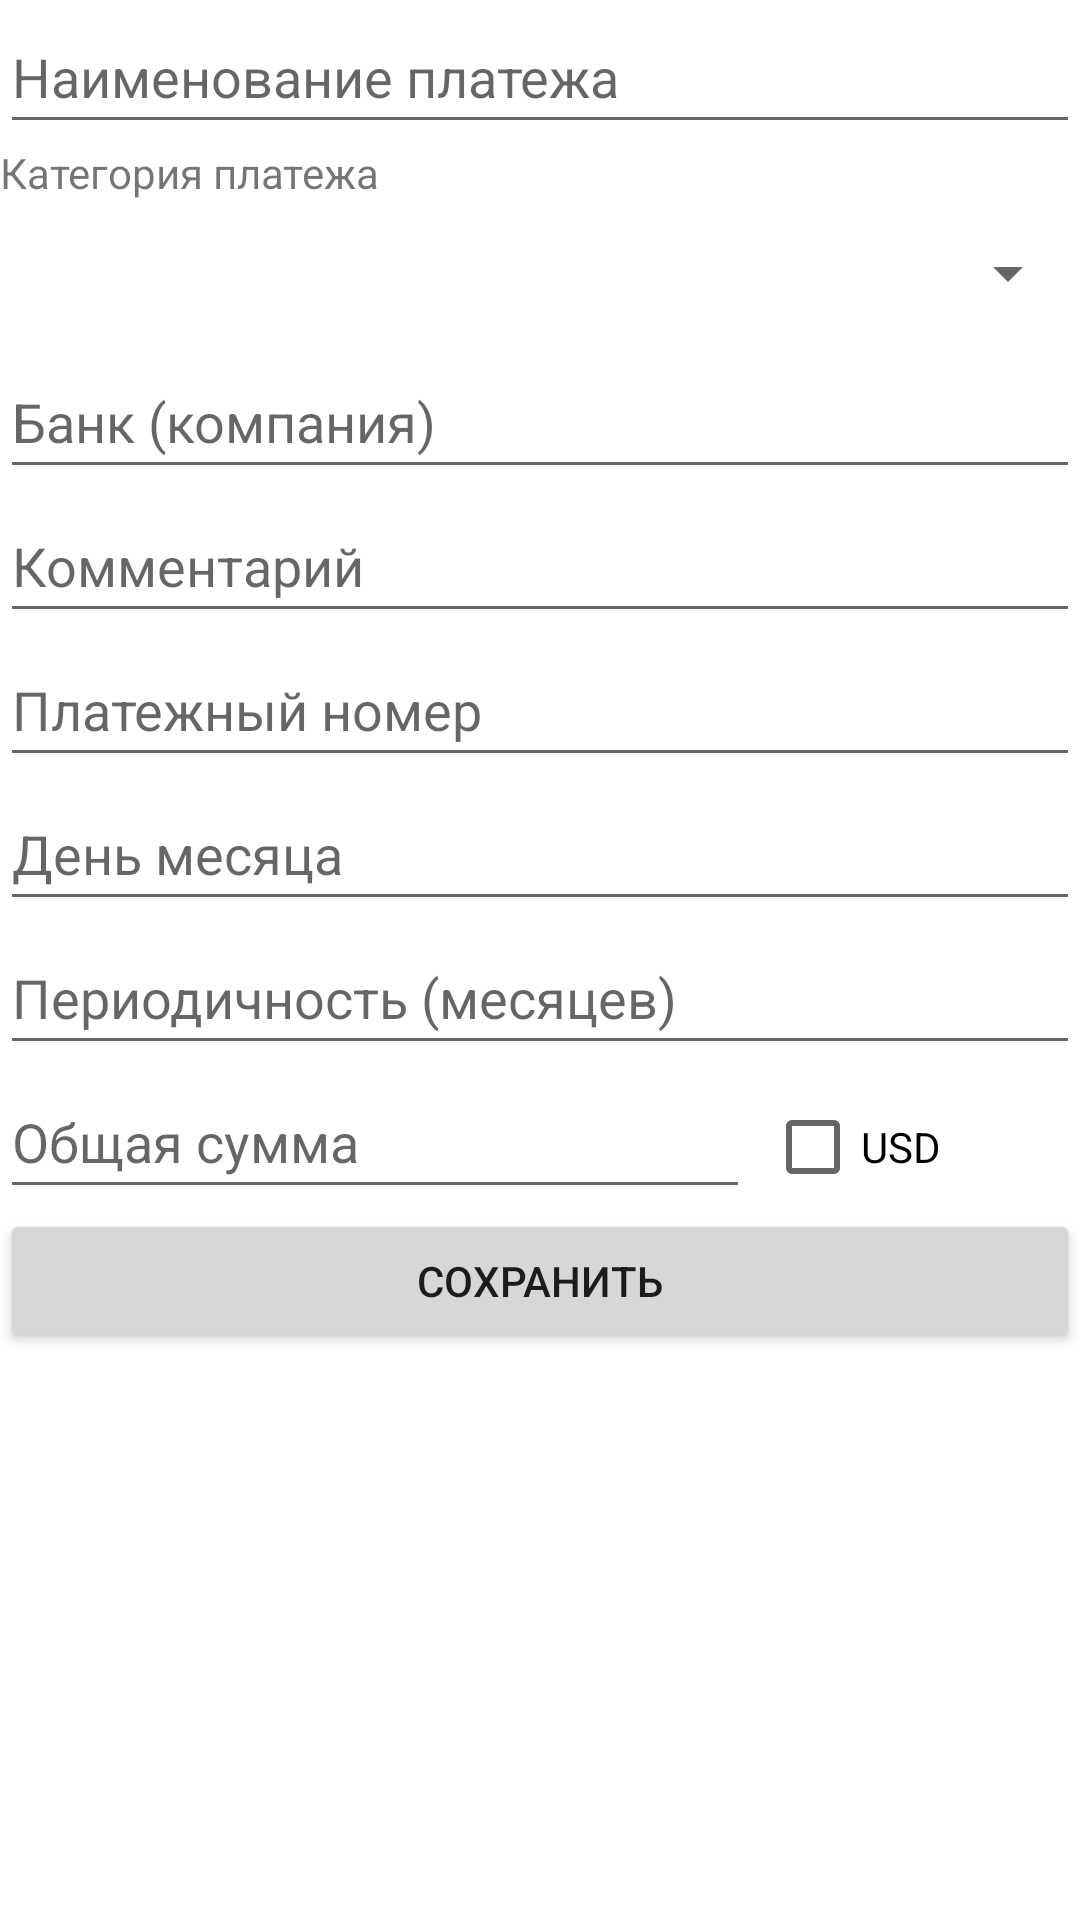

Write the Android layout XML for this screen, with the resource values it uses.
<!-- AndroidManifest.xml: application theme Theme.PayRemind -->
<!-- res/layout/fragment_add_edit.xml -->
<?xml version="1.0" encoding="utf-8"?>
<androidx.constraintlayout.widget.ConstraintLayout xmlns:android="http://schemas.android.com/apk/res/android"
    android:layout_width="match_parent"
    android:layout_height="match_parent">

    <ScrollView xmlns:android="http://schemas.android.com/apk/res/android"
        android:id="@+id/addEditScrollView"
        android:layout_width="match_parent"
        android:layout_height="match_parent" >

        <LinearLayout
            android:layout_width="match_parent"
            android:layout_height="match_parent"
            android:columnCount="1"
            android:orientation="vertical"
            android:useDefaultMargins="true"
            android:id="@+id/gridLayout">

            <EditText
                android:id="@+id/titleEditText"
                android:layout_width="match_parent"
                android:layout_height="wrap_content"
                android:hint="Наименование платежа"
                android:imeOptions="actionNext"
                android:minHeight="48dp">
                
            </EditText>

            <TextView
                android:layout_width="match_parent"
                android:layout_height="wrap_content"
                android:text="Категория платежа">
            </TextView>

            <Spinner
                android:id="@+id/categoryChooser"
                android:layout_width="match_parent"
                android:layout_height="48dp"
                />

            <EditText
                android:id="@+id/bankEditText"
                android:layout_width="match_parent"
                android:layout_height="wrap_content"
                android:hint="Банк (компания)"
                android:imeOptions="actionNext"
                android:minHeight="48dp">
                
            </EditText>

            <EditText
                android:id="@+id/descrEditText"
                android:layout_width="match_parent"
                android:layout_height="wrap_content"
                android:hint="Комментарий"
                android:imeOptions="actionNext"
                android:minHeight="48dp">
                
            </EditText>

            <EditText
                android:id="@+id/accountEditText"
                android:layout_width="match_parent"
                android:layout_height="wrap_content"
                android:hint="Платежный номер"
                android:imeOptions="actionNext"
                android:minHeight="48dp">
                
            </EditText>

            <EditText
                android:id="@+id/dayEditText"
                android:layout_width="match_parent"
                android:layout_height="wrap_content"
                android:hint="День месяца"
                android:imeOptions="actionNext"
                android:minHeight="48dp">
                
            </EditText>

            <EditText
                android:id="@+id/periodEditText"
                android:layout_width="match_parent"
                android:layout_height="wrap_content"
                android:hint="Периодичность (месяцев)"
                android:imeOptions="actionNext"
                android:minHeight="48dp">
                
            </EditText>
            <LinearLayout
                android:layout_width="match_parent"
                android:layout_height="wrap_content"
                android:orientation="horizontal">
                <EditText
                    android:id="@+id/totalEditText"
                    android:layout_width="250dp"
                    android:layout_height="wrap_content"
                    android:hint="Общая сумма"
                    android:imeOptions="actionDone"
                    android:minHeight="48dp">
                
                </EditText>
                <CheckBox
                    android:id="@+id/checkBoxUSD"
                    android:layout_marginLeft="5dp"
                    android:layout_marginRight="50dp"
                    android:layout_width="150dp"
                    android:layout_height="wrap_content"
                    android:text="@string/currency_usd">
                </CheckBox>
            </LinearLayout>
            <Button
                android:id="@+id/savePaymentButton"
                android:layout_width="match_parent"
                android:layout_height="wrap_content"
                android:layout_gravity="center_horizontal"
                android:text="сохранить" >
            </Button>
        </LinearLayout>

    </ScrollView>

</androidx.constraintlayout.widget.ConstraintLayout>
<!-- resources referenced by this layout -->
<resources>
  <string name="currency_usd">USD</string>
  <style name="Theme.PayRemind" parent="Theme.MaterialComponents.DayNight.DarkActionBar">
          
          <item name="colorPrimary">@color/purple_500</item>
          <item name="colorPrimaryVariant">@color/purple_700</item>
          <item name="colorOnPrimary">@color/white</item>
          
          <item name="colorSecondary">@color/teal_200</item>
          <item name="colorSecondaryVariant">@color/teal_700</item>
          <item name="colorOnSecondary">@color/black</item>
          
          <item name="android:statusBarColor" tools:targetApi="l">?attr/colorPrimaryVariant</item>
          
      </style>
  <!-- not gathered from this repository: default colours our renderer supplied (Android Studio template values) -->
  <color name="purple_500">#FF6200EE</color>
  <color name="purple_700">#FF3700B3</color>
  <color name="teal_200">#FF03DAC5</color>
  <color name="teal_700">#FF018786</color>
  <color name="black">#FF000000</color>
  <color name="white">#FFFFFFFF</color>
</resources>
